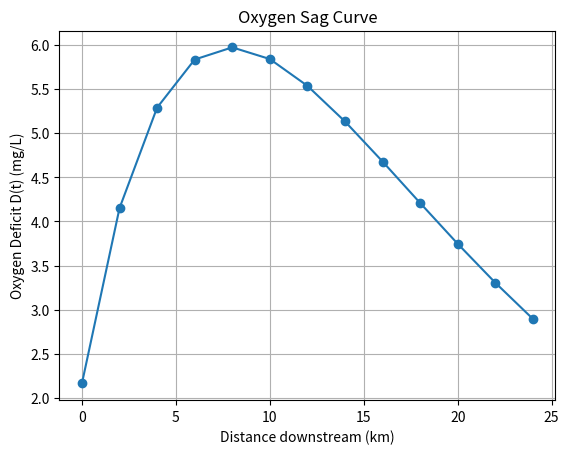
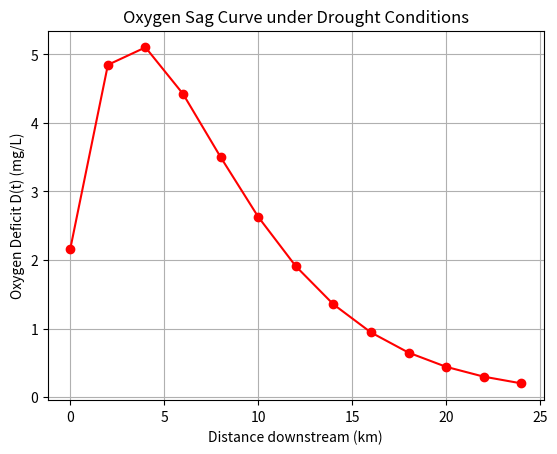

Recreate these plots in Python, in order.
import math
import matplotlib.pyplot as plt

# Constants
theta_k1_less_20 = 1.135  # Temperature correction factor for k1 when T < 20°C
theta_k1_more_20 = 1.047  # Temperature correction factor for k1 when T > 20°C
U_to_mps = 1 / 60  # Conversion factor from m/min to m/s
seconds_per_day = 86400  # Number of seconds in a day

def calculate_DO_saturation(T):
    # Calculation of DO at saturation
    DO_sat = 1 / (0.0686 + 0.00188432 * T + 0.00000612 * T ** 2)
    return DO_sat

def calculate_k1(k1_20, T):
    # Calculate k1 at temperature T
    if T < 20:
        theta = theta_k1_less_20
    else:
        theta = theta_k1_more_20
    k1 = k1_20 * theta ** (T - 20)
    return k1

def calculate_k2(U_mps, H_mm, T):
    # Calculate k2 at temperature T
    f_20 = 78200 * U_mps ** 0.67 * H_mm ** -0.85
    f_T = f_20 * 0.98 ** (20 - T)  # Temperature correction
    k2 = f_T / H_mm  # h⁻¹
    k2 = k2 * 24  # Convert to d⁻¹
    return k2

def calculate_BODu(BOD5, k1):
    # Calculate ultimate BOD
    BODu = BOD5 / (1 - math.exp(-k1 * 5))
    return BODu

# Part (a)
def part_a():
    print("Part (a): Calculating DOmin and distance downstream")
    # Given data
    Qr = 15  # m³/min
    Qw = 0.25 * Qr
    Qc = Qr + Qw
    Lr = 3  # mg/L
    Lw = 25  # mg/L
    DO_r = 9  # mg/L
    DO_w = 2  # mg/L
    U = 1.0  # m/min
    H = 1.5  # m
    T = 17  # °C
    k1_20 = 0.230  # d⁻¹

    # Step 1: Combined BOD5 and DO
    Lc = (Qr * Lr + Qw * Lw) / Qc
    DO_c = (Qr * DO_r + Qw * DO_w) / Qc

    # Step 2: Calculate k1 at T°C
    k1 = calculate_k1(k1_20, T)

    # Step 3: Calculate ultimate BOD (BODu_c)
    BODu_c = calculate_BODu(Lc, k1)

    # Step 4: Calculate k2 at T°C
    U_mps = U * U_to_mps
    H_mm = H * 1000
    k2 = calculate_k2(U_mps, H_mm, T)

    # Step 5: Calculate DO saturation
    DO_sat = calculate_DO_saturation(T)

    # Step 6: Initial oxygen deficit D0
    D0 = DO_sat - DO_c

    # Step 7: Calculate tmax
    k_diff = abs(k2 - k1)
    numerator = k2 / k1
    denominator = 1 - ((k2 - k1) * D0) / (k1 * BODu_c)
    if denominator <= 0:
        print("Error: Denominator in tmax calculation is non-positive.")
        return
    tmax = (1 / k_diff) * math.log(numerator * denominator)

    # Step 8: Calculate Dmax
    Dmax = (k1 * BODu_c / k2) * math.exp(-k1 * tmax)

    # Step 9: Calculate DOmin
    DOmin = DO_sat - Dmax

    # Step 10: Distance downstream at DOmin
    distance = U_mps * tmax * seconds_per_day / 1000  # km

    # Print results
    print(f"Combined BOD5 (Lc): {Lc:.2f} mg/L")
    print(f"Combined DO (DO_c): {DO_c:.2f} mg/L")
    print(f"k1 at {T}°C: {k1:.4f} d⁻¹")
    print(f"Combined ultimate BOD (BODu_c): {BODu_c:.2f} mg/L")
    print(f"k2 at {T}°C: {k2:.4f} d⁻¹")
    print(f"DO saturation at {T}°C (DO*): {DO_sat:.2f} mg/L")
    print(f"Initial oxygen deficit (D0): {D0:.2f} mg/L")
    print(f"Time to reach maximum deficit (tmax): {tmax:.2f} days")
    print(f"Maximum oxygen deficit (Dmax): {Dmax:.2f} mg/L")
    print(f"Minimum dissolved oxygen concentration (DOmin): {DOmin:.2f} mg/L")
    print(f"Distance downstream at DOmin: {distance:.2f} km")

    return {
        'BODu_c': BODu_c,
        'tmax': tmax,
        'Dmax': Dmax,
        'DOmin': DOmin,
        'distance': distance,
        'k1': k1,
        'k2': k2,
        'D0': D0,
        'DO_sat': DO_sat,
        'U_mps': U_mps
    }

# Execute Part (a)
results_a = part_a()

# Part (b)
def part_b(results):
    print("\nPart (b): Plotting the oxygen sag curve")
    distances_km = [i for i in range(0, 26, 2)]
    times = [distance * 1000 / (results['U_mps'] * seconds_per_day) for distance in distances_km]
    D_t = []
    for t in times:
        D = ((results['k1'] * results['BODu_c']) / (results['k2'] - results['k1'])) * \
            (math.exp(-results['k1'] * t) - math.exp(-results['k2'] * t)) + \
            results['D0'] * math.exp(-results['k2'] * t)
        D_t.append(D)
        print(f"At distance {distances_km[times.index(t)]} km (time {t:.2f} days): Deficit D(t) = {D:.2f} mg/L")

    # Plotting the oxygen sag curve
    plt.figure()
    plt.plot(distances_km, D_t, marker='o')
    plt.title('Oxygen Sag Curve')
    plt.xlabel('Distance downstream (km)')
    plt.ylabel('Oxygen Deficit D(t) (mg/L)')
    plt.grid(True)
    plt.show()

# Execute Part (b)
part_b(results_a)

# Part (c)
def part_c():
    print("\nPart (c): Effects of drought conditions")
    # Updated velocity and depth
    U = 0.5  # m/min
    H = 1.0  # m

    # Flow rates proportional to velocity and depth
    Qr = 15 * (U / 1.0) * (H / 1.5)
    Qw = 0.25 * Qr
    Qc = Qr + Qw

    # Same BOD5 and DO concentrations
    Lr = 3
    Lw = 25
    DO_r = 9
    DO_w = 2

    # Temperature remains the same
    T = 17
    k1_20 = 0.230

    # Recalculate combined concentrations
    Lc = (Qr * Lr + Qw * Lw) / Qc
    DO_c = (Qr * DO_r + Qw * DO_w) / Qc

    # Recalculate k1 and BODu_c
    k1 = calculate_k1(k1_20, T)
    BODu_c = calculate_BODu(Lc, k1)

    # Recalculate k2
    U_mps = U * U_to_mps
    H_mm = H * 1000
    k2 = calculate_k2(U_mps, H_mm, T)

    # Recalculate DO saturation and D0
    DO_sat = calculate_DO_saturation(T)
    D0 = DO_sat - DO_c

    # Recalculate tmax and Dmax
    k_diff = abs(k2 - k1)
    numerator = k2 / k1
    denominator = 1 - ((k2 - k1) * D0) / (k1 * BODu_c)
    if denominator <= 0:
        print("Error: Denominator in tmax calculation is non-positive.")
        return
    tmax = (1 / k_diff) * math.log(numerator * denominator)
    Dmax = (k1 * BODu_c / k2) * math.exp(-k1 * tmax)
    DOmin = DO_sat - Dmax

    # Distance downstream at DOmin
    distance = U_mps * tmax * seconds_per_day / 1000  # km

    # Print results
    print(f"Combined BOD5 (Lc): {Lc:.2f} mg/L")
    print(f"Combined DO (DO_c): {DO_c:.2f} mg/L")
    print(f"k1 at {T}°C: {k1:.4f} d⁻¹")
    print(f"Combined ultimate BOD (BODu_c): {BODu_c:.2f} mg/L")
    print(f"k2 at {T}°C: {k2:.4f} d⁻¹")
    print(f"DO saturation at {T}°C (DO*): {DO_sat:.2f} mg/L")
    print(f"Initial oxygen deficit (D0): {D0:.2f} mg/L")
    print(f"Time to reach maximum deficit (tmax): {tmax:.2f} days")
    print(f"Maximum oxygen deficit (Dmax): {Dmax:.2f} mg/L")
    print(f"Minimum dissolved oxygen concentration (DOmin): {DOmin:.2f} mg/L")
    print(f"Distance downstream at DOmin: {distance:.2f} km")

    # Plot new oxygen sag curve
    distances_km = [i for i in range(0, 26, 2)]
    times = [distance * 1000 / (U_mps * seconds_per_day) for distance in distances_km]
    D_t = []
    for t in times:
        D = ((k1 * BODu_c) / (k2 - k1)) * \
            (math.exp(-k1 * t) - math.exp(-k2 * t)) + \
            D0 * math.exp(-k2 * t)
        D_t.append(D)
        print(f"At distance {distances_km[times.index(t)]} km (time {t:.2f} days): Deficit D(t) = {D:.2f} mg/L")

    plt.figure()
    plt.plot(distances_km, D_t, marker='o', color='red')
    plt.title('Oxygen Sag Curve under Drought Conditions')
    plt.xlabel('Distance downstream (km)')
    plt.ylabel('Oxygen Deficit D(t) (mg/L)')
    plt.grid(True)
    plt.show()

    return {
        'BODu_c': BODu_c,
        'tmax': tmax,
        'Dmax': Dmax,
        'DOmin': DOmin,
        'distance': distance
    }

# Execute Part (c)
results_c = part_c()

# Part (d)
def part_d():
    print("\nPart (d): Effects of increased temperature to 20°C")
    # Use same flow rates and concentrations as in part (c)
    U = 0.5
    H = 1.0
    Qr = 15 * (U / 1.0) * (H / 1.5)
    Qw = 0.25 * Qr
    Qc = Qr + Qw
    Lr = 3
    Lw = 25
    DO_r = 9
    DO_w = 2
    T = 20  # Increased temperature
    k1_20 = 0.230

    Lc = (Qr * Lr + Qw * Lw) / Qc
    DO_c = (Qr * DO_r + Qw * DO_w) / Qc

    # Recalculate k1
    k1 = calculate_k1(k1_20, T)
    BODu_c = calculate_BODu(Lc, k1)

    # Recalculate k2
    U_mps = U * U_to_mps
    H_mm = H * 1000
    # At 20°C, f_T = f_20 (no temperature correction)
    f_20 = 78200 * U_mps ** 0.67 * H_mm ** -0.85
    k2 = (f_20 / H_mm) * 24  # Convert to d⁻¹

    # Recalculate DO saturation and D0
    DO_sat = calculate_DO_saturation(T)
    D0 = DO_sat - DO_c

    # Recalculate tmax and Dmax
    k_diff = abs(k2 - k1)
    numerator = k2 / k1
    denominator = 1 - ((k2 - k1) * D0) / (k1 * BODu_c)
    if denominator <= 0:
        print("Error: Denominator in tmax calculation is non-positive.")
        return
    tmax = (1 / k_diff) * math.log(numerator * denominator)
    Dmax = (k1 * BODu_c / k2) * math.exp(-k1 * tmax)
    DOmin = DO_sat - Dmax

    # Distance downstream at DOmin
    distance = U_mps * tmax * seconds_per_day / 1000  # km

    # Print results
    print(f"Combined BOD5 (Lc): {Lc:.2f} mg/L")
    print(f"Combined DO (DO_c): {DO_c:.2f} mg/L")
    print(f"k1 at {T}°C: {k1:.4f} d⁻¹")
    print(f"Combined ultimate BOD (BODu_c): {BODu_c:.2f} mg/L")
    print(f"k2 at {T}°C: {k2:.4f} d⁻¹")
    print(f"DO saturation at {T}°C (DO*): {DO_sat:.2f} mg/L")
    print(f"Initial oxygen deficit (D0): {D0:.2f} mg/L")
    print(f"Time to reach maximum deficit (tmax): {tmax:.2f} days")
    print(f"Maximum oxygen deficit (Dmax): {Dmax:.2f} mg/L")
    print(f"Minimum dissolved oxygen concentration (DOmin): {DOmin:.2f} mg/L")
    print(f"Distance downstream at DOmin: {distance:.2f} km")

    return {
        'BODu_c': BODu_c,
        'tmax': tmax,
        'Dmax': Dmax,
        'DOmin': DOmin,
        'distance': distance
    }

# Execute Part (d)
results_d = part_d()

# Part (e)
def part_e():
    print("\nPart (e): Tabulating results")
    print("{:<15} {:<10} {:<10} {:<10} {:<15}".format('Condition', 'BODu_c', 'tmax (d)', 'Dmax', 'DOmin', 'Distance (km)'))
    print("{:<15} {:<10.2f} {:<10.2f} {:<10.2f} {:<15.2f}".format(
        'Part (a)', results_a['BODu_c'], results_a['tmax'], results_a['Dmax'], results_a['DOmin'], results_a['distance']))
    print("{:<15} {:<10.2f} {:<10.2f} {:<10.2f} {:<15.2f}".format(
        'Part (c)', results_c['BODu_c'], results_c['tmax'], results_c['Dmax'], results_c['DOmin'], results_c['distance']))
    print("{:<15} {:<10.2f} {:<10.2f} {:<10.2f} {:<15.2f}".format(
        'Part (d)', results_d['BODu_c'], results_d['tmax'], results_d['Dmax'], results_d['DOmin'], results_d['distance']))

# Execute Part (e)
part_e()
